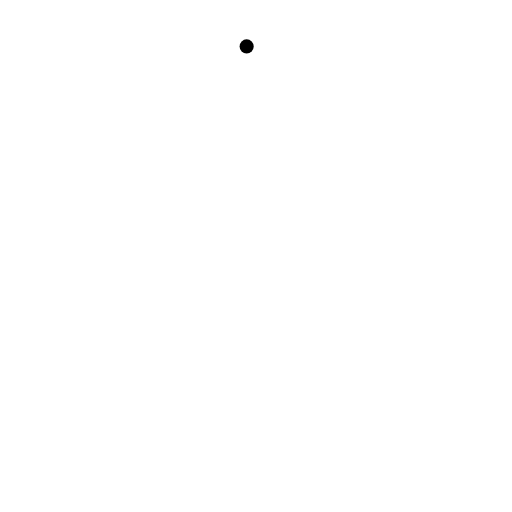
t = 0.00 s
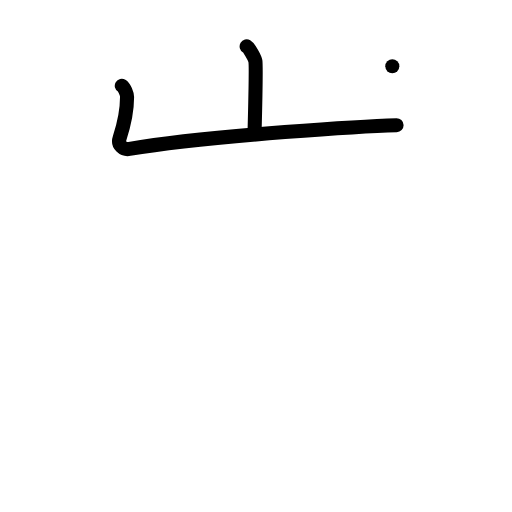
t = 2.00 s
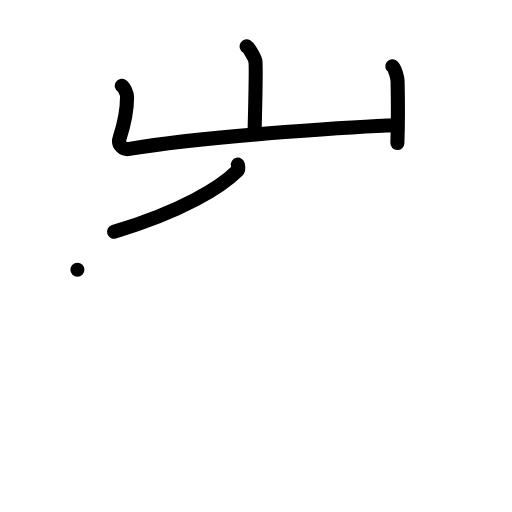
t = 4.00 s
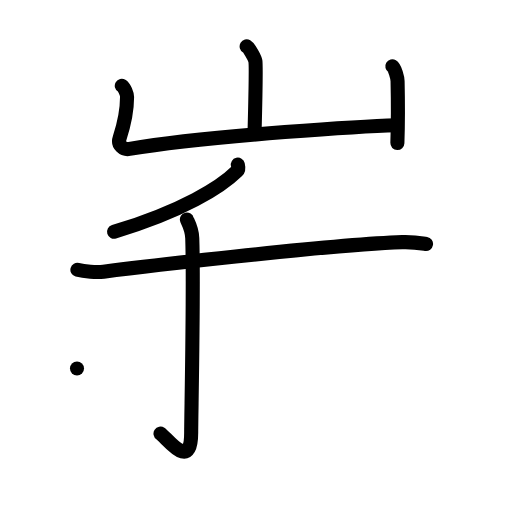
t = 6.00 s
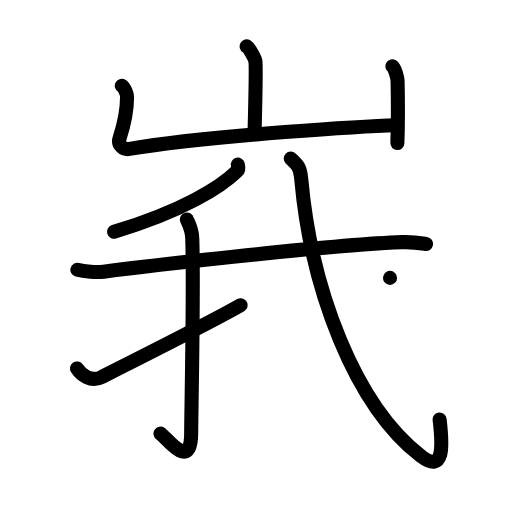
t = 8.00 s
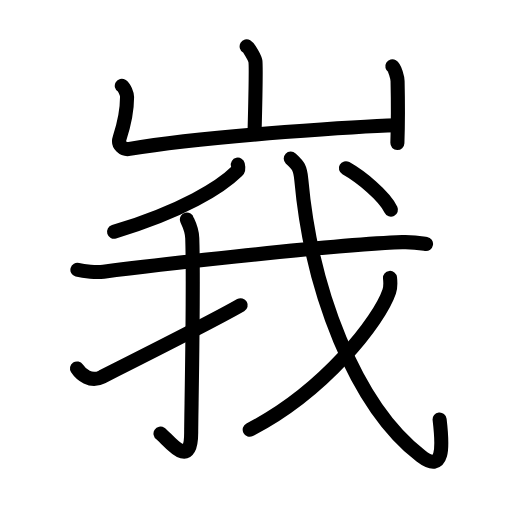
t = 10.00 s

The animated SVG that drew these frames (rendered in a browser with its animation timeline set to each time). Animation: 33 SMIL elements (animate=33); one cycle of 10.00 s.

<?xml version="1.0" encoding="UTF-8"?>
<!--
AniKanjiVG is licensed by CC-BY-SA Paul C. Sommerhoff (https://bitbucket.org/sommerhoff/anikanjivg).
AniKanjiVG uses KanjiVG which is licensed by CC-BY-SA Ulrich Apel (http://kanjivg.tagaini.net).
See also http://creativecommons.org/licenses/by-sa/3.0/
-->
<svg xmlns:kvg='http://kanjivg.tagaini.net' xmlns='http://www.w3.org/2000/svg' width='109' height='109' viewBox='0 0 109 109' style='fill:none;stroke:#000000;stroke-width:3;stroke-linecap:round;stroke-linejoin:round;' id="kvg:kanji_05ce9"><g id="kvg:05ce9" kvg:element="峩"><g id="kvg:05ce9-g1" kvg:element="山" kvg:position="top" kvg:radical="tradit"><path id="kvg:05ce9-s1" kvg:type="㇑a" d="M52.51,9.88c0.56,0.33,1.75,2.48,1.86,3.15c0.11,0.66-0.07,11.08-0.18,15.23"><animate attributeName="d" begin="0.0s" dur="0.5s" from="M52.51,9.88C52.51,9.88,52.51,9.88,52.51,9.88" to="M52.51,9.88c0.56,0.33,1.75,2.48,1.86,3.15" />
<animate attributeName="d" begin="0.5s" dur="0.5s" from="M52.51,9.88c0.56,0.33,1.75,2.48,1.86,3.15c0,0,0,0,0,0,0" to="M52.51,9.88c0.56,0.33,1.75,2.48,1.86,3.15c0.11,0.66-0.07,11.08-0.18,15.23" />
</path>
<path id="kvg:05ce9-s2" kvg:type="㇄a" d="M25.93,18.25c0.56,0.33,1.12,1.73,1.12,2.41c0,2.59-0.3,4.84-1.59,8.76c-0.48,1.45,0.81,2.5,2.11,2.28C45,28.75,79.4,26.78,84.42,26.65"><animate attributeName="d" begin="1.0s" dur="0.25s" from="M25.93,18.25C25.93,18.25,25.93,18.25,25.93,18.25" to="M25.93,18.25c0.56,0.33,1.12,1.73,1.12,2.41" />
<animate attributeName="d" begin="1.25s" dur="0.25s" from="M25.93,18.25c0.56,0.33,1.12,1.73,1.12,2.41c0,0,0,0,0,0,0" to="M25.93,18.25c0.56,0.33,1.12,1.73,1.12,2.41c0,2.59-0.3,4.84-1.59,8.76" />
<animate attributeName="d" begin="1.5s" dur="0.25s" from="M25.93,18.25c0.56,0.33,1.12,1.73,1.12,2.41c0,2.59-0.3,4.84-1.59,8.76c0,0,0,0,0,0,0" to="M25.93,18.25c0.56,0.33,1.12,1.73,1.12,2.41c0,2.59-0.3,4.84-1.59,8.76c-0.48,1.45,0.81,2.5,2.11,2.28" />
<animate attributeName="d" begin="1.75s" dur="0.25s" from="M25.93,18.25c0.56,0.33,1.12,1.73,1.12,2.41c0,2.59-0.3,4.84-1.59,8.76c-0.48,1.45,0.81,2.5,2.11,2.28c0,0,0,0,0,0,0" to="M25.93,18.25c0.56,0.33,1.12,1.73,1.12,2.41c0,2.59-0.3,4.84-1.59,8.76c-0.48,1.45,0.81,2.5,2.11,2.28C45,28.75,79.4,26.78,84.42,26.65" />
<animate attributeName="d" begin="0s" dur="1.0s" from="M-100,-100" to="M-100,-100" />
</path>
<path id="kvg:05ce9-s3" kvg:type="㇑" d="M83.52,14.12c0.56,0.33,1.11,2.47,1.12,3.15c0.11,4.73,0.09,9.35-0.04,13.19"><animate attributeName="d" begin="2.0s" dur="0.5s" from="M83.52,14.12C83.52,14.12,83.52,14.12,83.52,14.12" to="M83.52,14.12c0.56,0.33,1.11,2.47,1.12,3.15" />
<animate attributeName="d" begin="2.5s" dur="0.5s" from="M83.52,14.12c0.56,0.33,1.11,2.47,1.12,3.15c0,0,0,0,0,0,0" to="M83.52,14.12c0.56,0.33,1.11,2.47,1.12,3.15c0.11,4.73,0.09,9.35-0.04,13.19" />
<animate attributeName="d" begin="0s" dur="2.0s" from="M-100,-100" to="M-100,-100" />
</path>
</g>
<g id="kvg:05ce9-g2" kvg:element="我" kvg:position="bottom"><g id="kvg:05ce9-g3" kvg:element="丿"><path id="kvg:05ce9-s4" kvg:type="㇒" d="M50.63,35.05c0.08,0.34,0.28,0.93-0.15,1.35c-3.45,3.41-11.56,8.53-26.2,12.95"><animate attributeName="d" begin="3.0s" dur="0.5s" from="M50.63,35.05C50.63,35.05,50.63,35.05,50.63,35.05" to="M50.63,35.05c0.08,0.34,0.28,0.93-0.15,1.35" />
<animate attributeName="d" begin="3.5s" dur="0.5s" from="M50.63,35.05c0.08,0.34,0.28,0.93-0.15,1.35c0,0,0,0,0,0,0" to="M50.63,35.05c0.08,0.34,0.28,0.93-0.15,1.35c-3.45,3.41-11.56,8.53-26.2,12.95" />
<animate attributeName="d" begin="0s" dur="3.0s" from="M-100,-100" to="M-100,-100" />
</path>
</g>
<g id="kvg:05ce9-g4" kvg:element="戈" kvg:part="1"><g id="kvg:05ce9-g5" kvg:element="弋" kvg:part="1"><path id="kvg:05ce9-s5" kvg:type="㇐" d="M16.48,57.44c1.45,0.39,4.13,0.58,5.56,0.39c5.87-0.76,47.9-5.75,63.59-6.28c2.41-0.08,3.87,0.19,5.07,0.38"><animate attributeName="d" begin="4.0s" dur="0.3333333333333333s" from="M16.48,57.44C16.48,57.44,16.48,57.44,16.48,57.44" to="M16.48,57.44c1.45,0.39,4.13,0.58,5.56,0.39" />
<animate attributeName="d" begin="4.333333333333333s" dur="0.3333333333333333s" from="M16.48,57.44c1.45,0.39,4.13,0.58,5.56,0.39c0,0,0,0,0,0,0" to="M16.48,57.44c1.45,0.39,4.13,0.58,5.56,0.39c5.87-0.76,47.9-5.75,63.59-6.28" />
<animate attributeName="d" begin="4.666666666666667s" dur="0.3333333333333333s" from="M16.48,57.44c1.45,0.39,4.13,0.58,5.56,0.39c5.87-0.76,47.9-5.75,63.59-6.28c0,0,0,0,0,0,0" to="M16.48,57.44c1.45,0.39,4.13,0.58,5.56,0.39c5.87-0.76,47.9-5.75,63.59-6.28c2.41-0.08,3.87,0.19,5.07,0.38" />
<animate attributeName="d" begin="0s" dur="4.0s" from="M-100,-100" to="M-100,-100" />
</path>
</g>
</g>
<g id="kvg:05ce9-g6" kvg:element="亅"><path id="kvg:05ce9-s6" kvg:type="㇚" d="M39.79,46.73c0.08,0.34,1.06,1.79,1.14,3.97c0.36,10.46-0.23,37.86-0.23,41.42c0,8.47-5.17,1.08-6.53,0.18"><animate attributeName="d" begin="5.0s" dur="0.3333333333333333s" from="M39.79,46.73C39.79,46.73,39.79,46.73,39.79,46.73" to="M39.79,46.73c0.08,0.34,1.06,1.79,1.14,3.97" />
<animate attributeName="d" begin="5.333333333333333s" dur="0.3333333333333333s" from="M39.79,46.73c0.08,0.34,1.06,1.79,1.14,3.97c0,0,0,0,0,0,0" to="M39.79,46.73c0.08,0.34,1.06,1.79,1.14,3.97c0.36,10.46-0.23,37.86-0.23,41.42" />
<animate attributeName="d" begin="5.666666666666667s" dur="0.3333333333333333s" from="M39.79,46.73c0.08,0.34,1.06,1.79,1.14,3.97c0.36,10.46-0.23,37.86-0.23,41.42c0,0,0,0,0,0,0" to="M39.79,46.73c0.08,0.34,1.06,1.79,1.14,3.97c0.36,10.46-0.23,37.86-0.23,41.42c0,8.47-5.17,1.08-6.53,0.18" />
<animate attributeName="d" begin="0s" dur="5.0s" from="M-100,-100" to="M-100,-100" />
</path>
</g>
<path id="kvg:05ce9-s7" kvg:type="㇀" d="M16.39,78.44c0.86,1.31,2.9,3.03,5.3,1.81c1.41-0.71,23.55-11.82,29.55-15.27"><animate attributeName="d" begin="6.0s" dur="0.5s" from="M16.39,78.44C16.39,78.44,16.39,78.44,16.39,78.44" to="M16.39,78.44c0.86,1.31,2.9,3.03,5.3,1.81" />
<animate attributeName="d" begin="6.5s" dur="0.5s" from="M16.39,78.44c0.86,1.31,2.9,3.03,5.3,1.81c0,0,0,0,0,0,0" to="M16.39,78.44c0.86,1.31,2.9,3.03,5.3,1.81c1.41-0.71,23.55-11.82,29.55-15.27" />
<animate attributeName="d" begin="0s" dur="6.0s" from="M-100,-100" to="M-100,-100" />
</path>
<g id="kvg:05ce9-g7" kvg:element="戈" kvg:part="2"><path id="kvg:05ce9-s8" kvg:type="㇂" d="M61.9,33.75c1.39,1.32,2,1.68,2.25,4.53C66.25,61.5,75.5,86.25,89.6,97.08c4.93,3.79,4.68-1.93,3.99-7.78"><animate attributeName="d" begin="7.0s" dur="0.3333333333333333s" from="M61.9,33.75C61.9,33.75,61.9,33.75,61.9,33.75" to="M61.9,33.75c1.39,1.32,2,1.68,2.25,4.53" />
<animate attributeName="d" begin="7.333333333333333s" dur="0.3333333333333333s" from="M61.9,33.75c1.39,1.32,2,1.68,2.25,4.53c0,0,0,0,0,0,0" to="M61.9,33.75c1.39,1.32,2,1.68,2.25,4.53C66.25,61.5,75.5,86.25,89.6,97.08" />
<animate attributeName="d" begin="7.666666666666667s" dur="0.3333333333333333s" from="M61.9,33.75c1.39,1.32,2,1.68,2.25,4.53C66.25,61.5,75.5,86.25,89.6,97.08c0,0,0,0,0,0,0" to="M61.9,33.75c1.39,1.32,2,1.68,2.25,4.53C66.25,61.5,75.5,86.25,89.6,97.08c4.93,3.79,4.68-1.93,3.99-7.78" />
<animate attributeName="d" begin="0s" dur="7.0s" from="M-100,-100" to="M-100,-100" />
</path>
<g id="kvg:05ce9-g8" kvg:element="丿"><path id="kvg:05ce9-s9" kvg:type="㇒" d="M83.03,59.16c0.08,0.72,0.18,1.86-0.17,2.9c-2.03,6.11-13.74,21.21-29.7,29.43"><animate attributeName="d" begin="8.0s" dur="0.5s" from="M83.03,59.16C83.03,59.16,83.03,59.16,83.03,59.16" to="M83.03,59.16c0.08,0.72,0.18,1.86-0.17,2.9" />
<animate attributeName="d" begin="8.5s" dur="0.5s" from="M83.03,59.16c0.08,0.72,0.18,1.86-0.17,2.9c0,0,0,0,0,0,0" to="M83.03,59.16c0.08,0.72,0.18,1.86-0.17,2.9c-2.03,6.11-13.74,21.21-29.7,29.43" />
<animate attributeName="d" begin="0s" dur="8.0s" from="M-100,-100" to="M-100,-100" />
</path>
</g>
<g id="kvg:05ce9-g9" kvg:element="弋" kvg:part="2"><g id="kvg:05ce9-g10" kvg:element="丶"><path id="kvg:05ce9-s10" kvg:type="㇔" d="M73.64,35.81c3.13,1.77,8.13,5.8,9.59,8.83"><animate attributeName="d" begin="9.0s" dur="1.0s" from="M73.64,35.81C73.64,35.81,73.64,35.81,73.64,35.81" to="M73.64,35.81c3.13,1.77,8.13,5.8,9.59,8.83" />
<animate attributeName="d" begin="0s" dur="9.0s" from="M-100,-100" to="M-100,-100" />
</path>
</g>
</g>
</g>
</g>
</g>
</svg>
